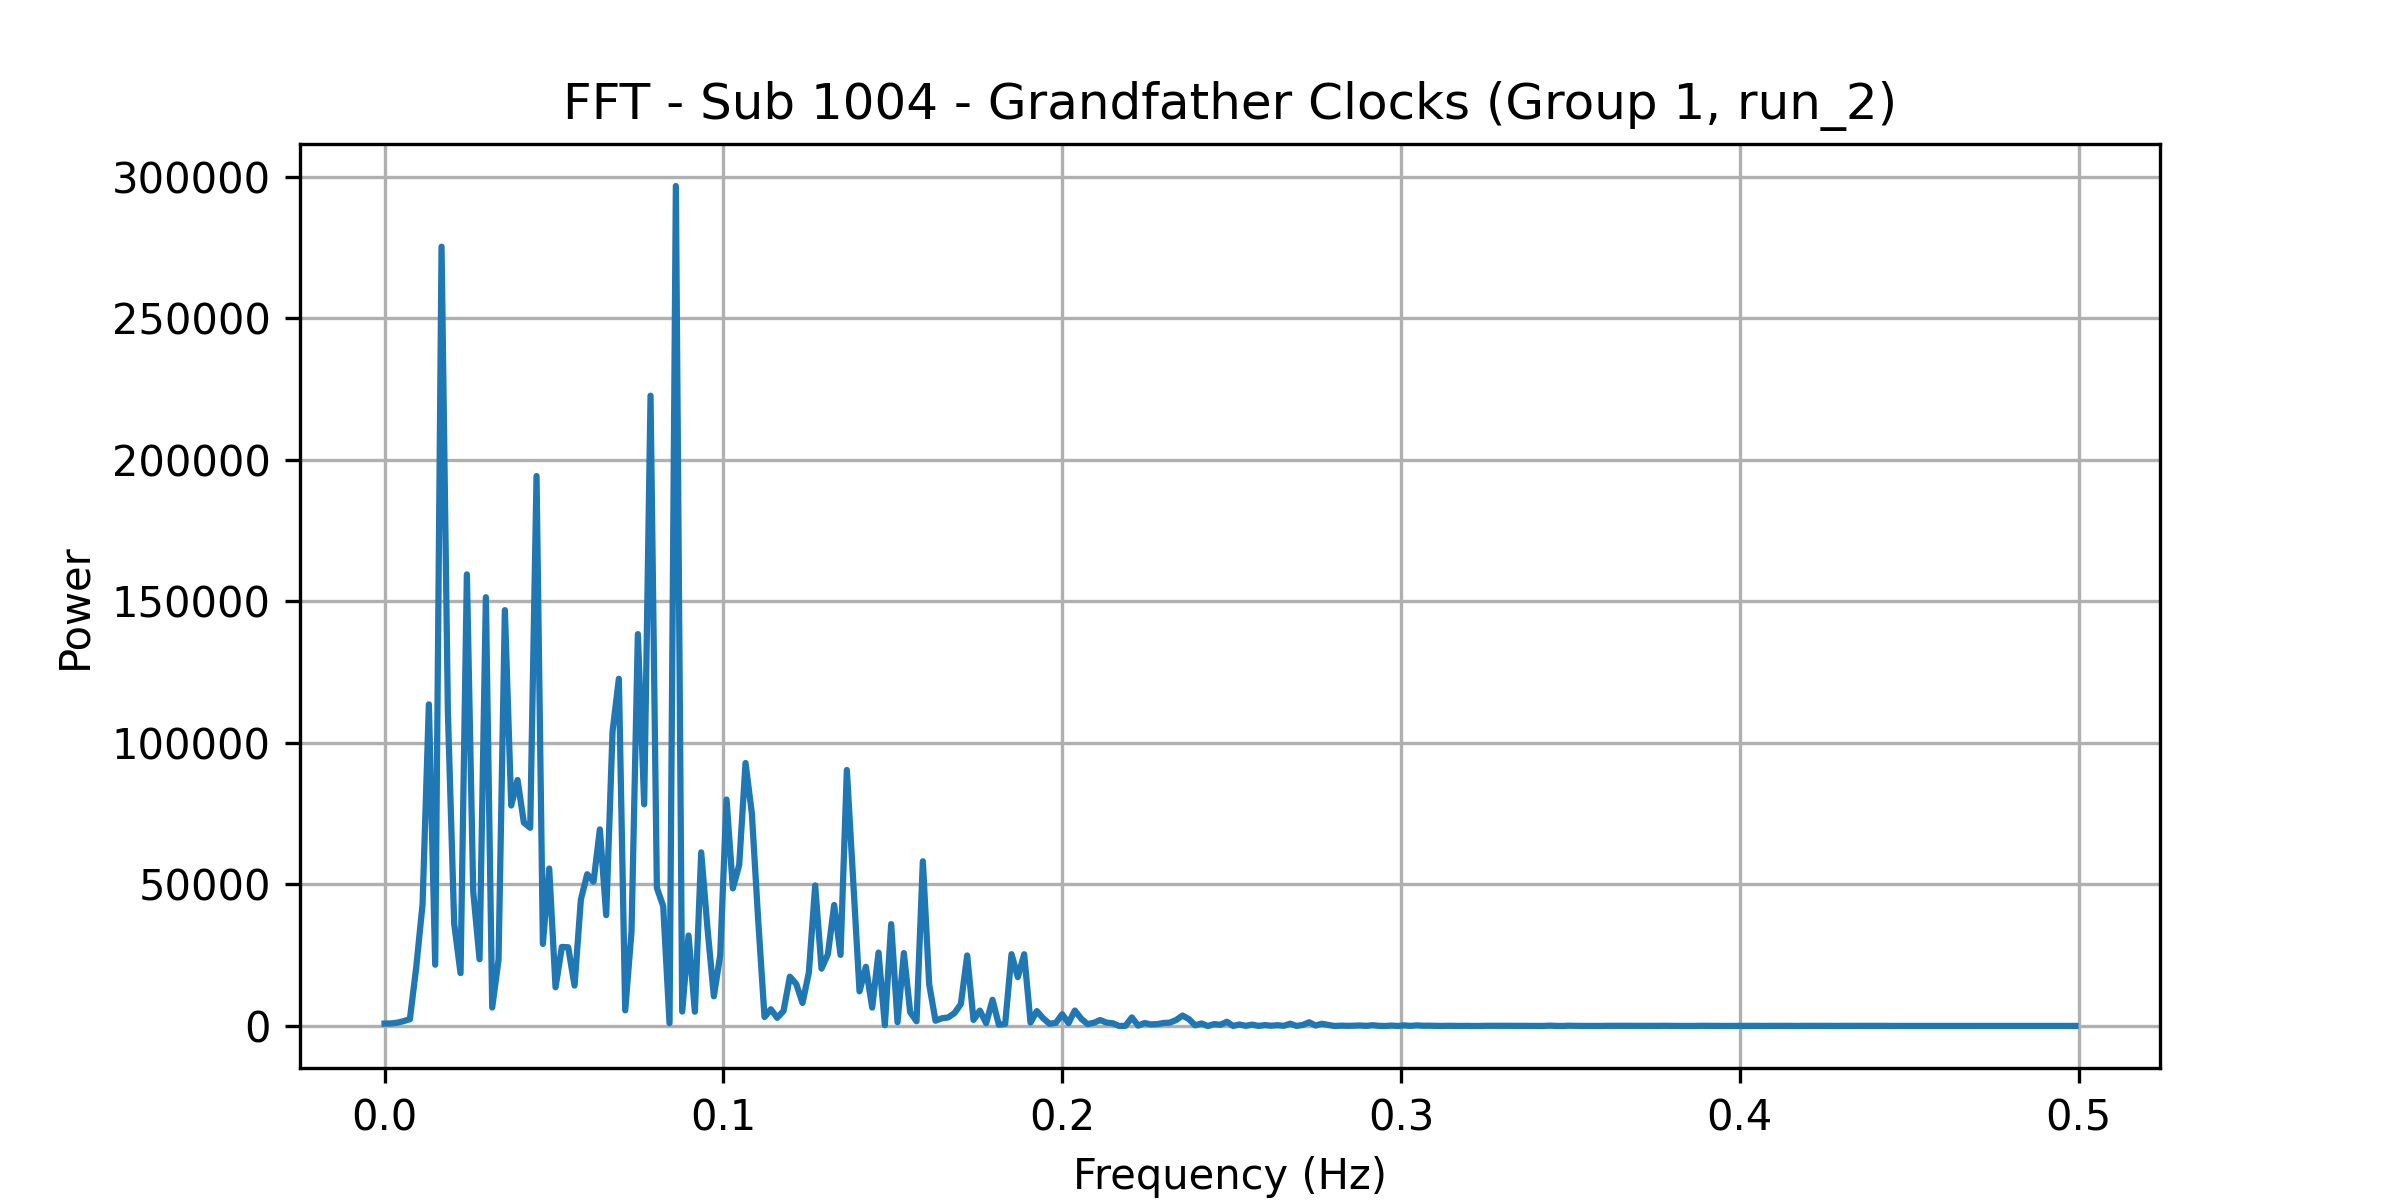

The table this chart was drawn from, first rows:
frequency, power
0.0, 854.7
0.001869, 903.9
0.003738, 1167
0.005607, 1708
0.007477, 2404
0.009346, 20671
0.01121, 42921
0.01308, 113611
0.01495, 21650
0.01682, 275240
0.01869, 111000
0.02056, 36045
0.02243, 18679
0.0243, 159519
0.02617, 47559
0.02804, 23579
0.02991, 151437
0.03178, 6532
0.03364, 23385
0.03551, 146877
0.03738, 77883
0.03925, 86896
0.04112, 71805
0.04299, 70003
0.04486, 194244
0.04673, 29000
0.0486, 55609
0.05047, 13683
0.05234, 27929
0.05421, 27808
0.05607, 14287
0.05794, 44650
0.05981, 53610
0.06168, 50970
0.06355, 69449
0.06542, 39159
0.06729, 103954
0.06916, 122653
0.07103, 5514
0.0729, 33512
0.07477, 138408
0.07664, 78279
0.0785, 222626
0.08037, 48793
0.08224, 42332
0.08411, 1000
0.08598, 296677
0.08785, 5100
0.08972, 31952
0.09159, 5039
0.09346, 61338
0.09533, 34334
0.0972, 10487
0.09907, 25021
0.1009, 79978
0.1028, 48627
0.1047, 56872
0.1065, 92880
0.1084, 75057
0.1103, 37377
... 208 more rows
